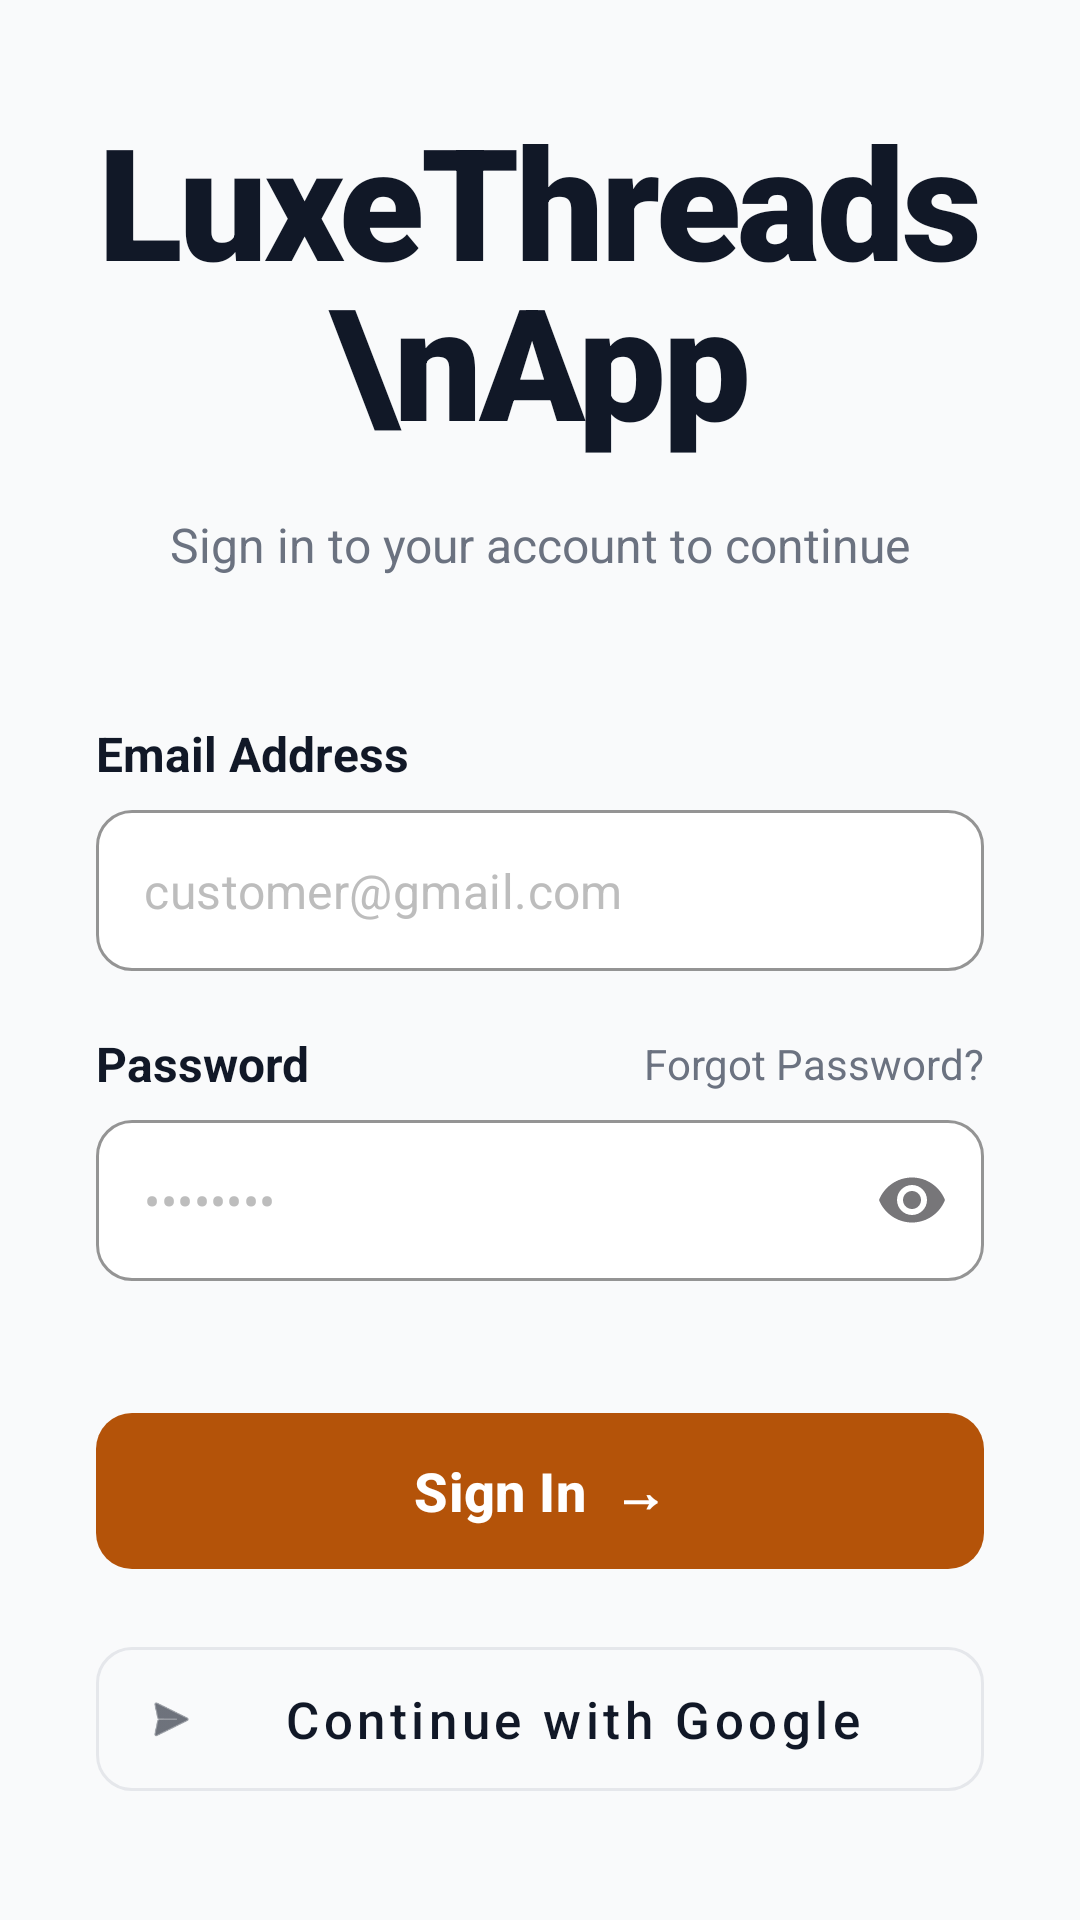

This screen was rendered from an Android layout file. Write that file and the resources it references.
<!-- AndroidManifest.xml: application theme Theme.Toko_baju_uas -->
<!-- res/layout/activity_main.xml -->
<?xml version="1.0" encoding="utf-8"?>
<LinearLayout xmlns:android="http://schemas.android.com/apk/res/android"
    xmlns:app="http://schemas.android.com/apk/res-auto"
    android:layout_width="match_parent"
    android:layout_height="match_parent"
    android:background="@color/luxe_bg"
    android:gravity="center_horizontal"
    android:orientation="vertical"
    android:padding="32dp">

    <View
        android:layout_width="match_parent"
        android:layout_height="0dp"
        android:layout_weight="1" />

    <TextView
        android:id="@+id/tvLogo"
        android:layout_width="wrap_content"
        android:layout_height="wrap_content"
        android:fontFamily="sans-serif-black"
        android:gravity="center"
        android:letterSpacing="-0.02"
        android:lineSpacingExtra="-8dp"
        android:text="LuxeThreads\nApp"
        android:textColor="@color/luxe_black"
        android:textSize="52sp"
        android:textStyle="bold" />

    <TextView
        android:layout_width="wrap_content"
        android:layout_height="wrap_content"
        android:layout_marginTop="16dp"
        android:text="Sign in to your account to continue"
        android:textColor="@color/luxe_text_secondary"
        android:textSize="16sp" />

    
    <TextView
        android:layout_width="match_parent"
        android:layout_height="wrap_content"
        android:layout_marginTop="48dp"
        android:text="Email Address"
        android:textColor="@color/luxe_black"
        android:textSize="16sp"
        android:textStyle="bold" />

    <com.google.android.material.textfield.TextInputLayout
        style="@style/Widget.MaterialComponents.TextInputLayout.OutlinedBox"
        android:layout_width="match_parent"
        android:layout_height="wrap_content"
        android:layout_marginTop="8dp"
        app:boxBackgroundColor="@color/luxe_input_bg"
        app:boxCornerRadiusBottomEnd="12dp"
        app:boxCornerRadiusBottomStart="12dp"
        app:boxCornerRadiusTopEnd="12dp"
        app:boxCornerRadiusTopStart="12dp"
        app:boxStrokeColor="@color/luxe_border"
        app:boxStrokeWidth="1dp"
        app:hintEnabled="false"
        app:startIconDrawable="@drawable/ic_email"
        app:startIconTint="@color/luxe_text_secondary">

        <com.google.android.material.textfield.TextInputEditText
            android:id="@+id/etEmail"
            android:layout_width="match_parent"
            android:layout_height="wrap_content"
            android:hint="customer@gmail.com"
            android:inputType="textEmailAddress"
            android:paddingVertical="16dp"
            android:textSize="16sp"
            android:textColorHint="#BDBDBD" />
    </com.google.android.material.textfield.TextInputLayout>

    <RelativeLayout
        android:layout_width="match_parent"
        android:layout_height="wrap_content"
        android:layout_marginTop="20dp">

        <TextView
            android:layout_width="wrap_content"
            android:layout_height="wrap_content"
            android:layout_alignParentStart="true"
            android:layout_centerVertical="true"
            android:text="Password"
            android:textColor="@color/luxe_black"
            android:textSize="16sp"
            android:textStyle="bold" />

        <TextView
            android:id="@+id/tvForgotPassword"
            android:layout_width="wrap_content"
            android:layout_height="wrap_content"
            android:layout_alignParentEnd="true"
            android:layout_centerVertical="true"
            android:text="Forgot Password?"
            android:clickable="true"
            android:focusable="true"
            android:textColor="@color/luxe_text_secondary"
            android:textSize="14sp" />
    </RelativeLayout>

    <com.google.android.material.textfield.TextInputLayout
        style="@style/Widget.MaterialComponents.TextInputLayout.OutlinedBox"
        android:layout_width="match_parent"
        android:layout_height="wrap_content"
        android:layout_marginTop="8dp"
        app:boxBackgroundColor="@color/luxe_input_bg"
        app:boxCornerRadiusBottomEnd="12dp"
        app:boxCornerRadiusBottomStart="12dp"
        app:boxCornerRadiusTopEnd="12dp"
        app:boxCornerRadiusTopStart="12dp"
        app:boxStrokeColor="@color/luxe_border"
        app:boxStrokeWidth="1dp"
        app:endIconMode="password_toggle"
        app:hintEnabled="false"
        app:startIconDrawable="@drawable/ic_lock"
        app:startIconTint="@color/luxe_text_secondary">

        <com.google.android.material.textfield.TextInputEditText
            android:id="@+id/etPassword"
            android:layout_width="match_parent"
            android:layout_height="wrap_content"
            android:hint="••••••••"
            android:inputType="textPassword"
            android:paddingVertical="16dp"
            android:textSize="16sp"
            android:textColorHint="#BDBDBD" />
    </com.google.android.material.textfield.TextInputLayout>

    <com.google.android.material.button.MaterialButton
        android:id="@+id/btnSignIn"
        android:layout_width="match_parent"
        android:layout_height="60dp"
        android:layout_marginTop="40dp"
        android:text="Sign In  →"
        android:textAllCaps="false"
        android:textColor="@color/white"
        android:textSize="18sp"
        android:textStyle="bold"
        app:backgroundTint="@color/luxe_gold"
        app:cornerRadius="12dp" />

    <com.google.android.material.button.MaterialButton
        android:id="@+id/btnGoogleSignIn"
        style="@style/Widget.MaterialComponents.Button.OutlinedButton"
        android:layout_width="match_parent"
        android:layout_height="60dp"
        android:layout_marginTop="16dp"
        android:text="Continue with Google"
        android:textAllCaps="false"
        android:textColor="@color/luxe_black"
        android:textSize="17sp"
        app:cornerRadius="12dp"
        app:icon="@android:drawable/ic_menu_send"
        app:strokeColor="@color/luxe_border" />

    <LinearLayout
        android:layout_width="wrap_content"
        android:layout_height="wrap_content"
        android:layout_marginTop="32dp"
        android:orientation="horizontal">

        <TextView
            android:layout_width="wrap_content"
            android:layout_height="wrap_content"
            android:text="Don't have an account? "
            android:textColor="@color/luxe_text_secondary"
            android:textSize="16sp" />

        <TextView
            android:id="@+id/tvSignUp"
            android:layout_width="wrap_content"
            android:layout_height="wrap_content"
            android:text="Sign Up"
            android:textColor="@color/luxe_black"
            android:textSize="16sp"
            android:textStyle="bold" />
    </LinearLayout>

    <View
        android:layout_width="match_parent"
        android:layout_height="0dp"
        android:layout_weight="1" />

</LinearLayout>
<!-- resources referenced by this layout -->
<resources>
  <color name="luxe_bg">#F9FAFB</color>
  <color name="luxe_black">#111827</color>
  <color name="luxe_border">#E5E7EB</color>
  <color name="luxe_gold">#B45309</color>
  <color name="luxe_input_bg">#FFFFFF</color>
  <color name="luxe_text_secondary">#6B7280</color>
  <color name="white">#FFFFFF</color>
  <style name="Theme.Toko_baju_uas" parent="Base.Theme.Toko_baju_uas" />
  <style name="Base.Theme.Toko_baju_uas" parent="Theme.Material3.DayNight.NoActionBar">
          
          <item name="colorPrimary">@color/colorPrimary</item>
          <item name="colorOnPrimary">@color/colorOnPrimary</item>
          <item name="colorSecondary">@color/colorSecondary</item>
          <item name="colorOnSecondary">@color/colorOnSecondary</item>
          <item name="android:windowBackground">@color/luxe_bg</item>
          <item name="android:statusBarColor">@color/luxe_white</item>
          <item name="android:windowLightStatusBar">true</item>
      </style>
  <color name="colorPrimary">#111827</color>
  <color name="colorOnPrimary">#FFFFFF</color>
  <color name="colorSecondary">#B45309</color>
  <color name="colorOnSecondary">#FFFFFF</color>
  <color name="luxe_white">#FFFFFF</color>
</resources>
